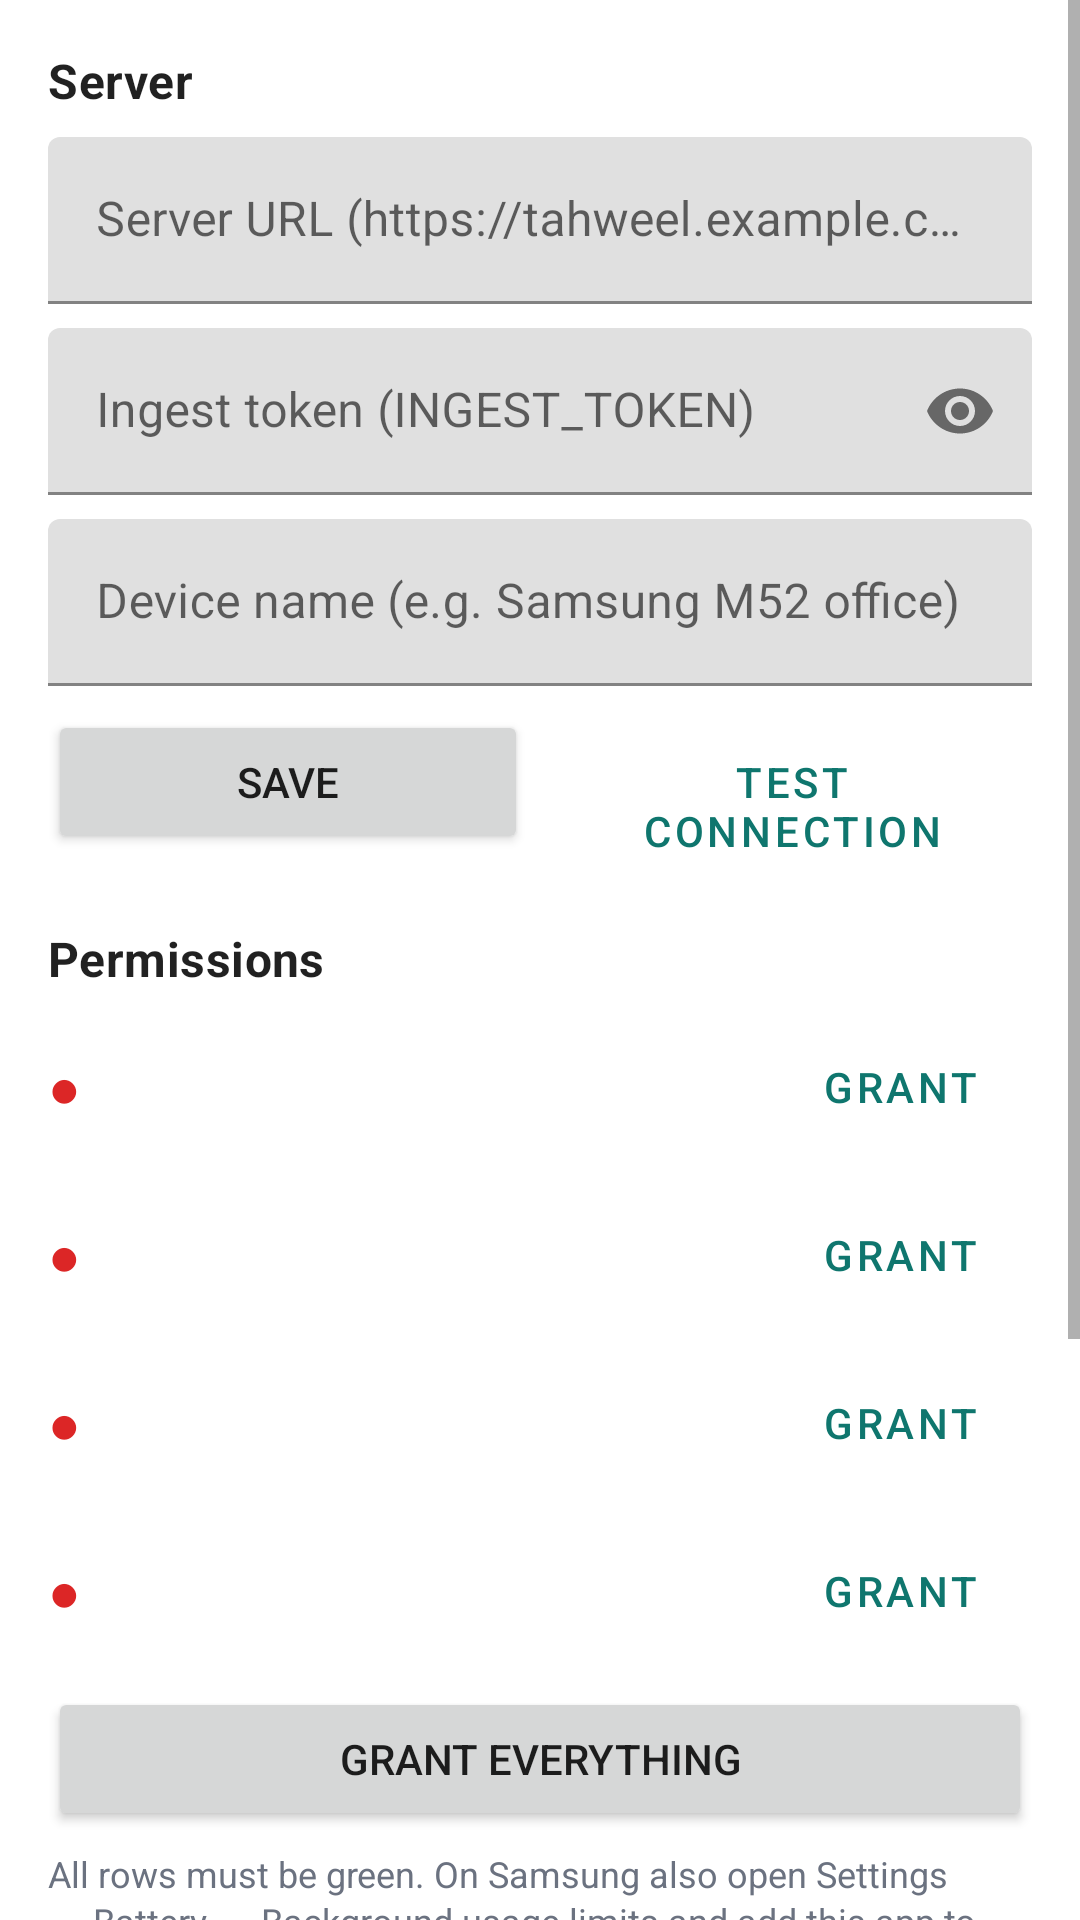

Reconstruct the res/layout file that produces this screen, plus the resources it refers to.
<!-- AndroidManifest.xml: application theme Theme.TahweelListener -->
<!-- res/layout/activity_main.xml -->
<?xml version="1.0" encoding="utf-8"?>
<ScrollView xmlns:android="http://schemas.android.com/apk/res/android"
    xmlns:app="http://schemas.android.com/apk/res-auto"
    android:layout_width="match_parent"
    android:layout_height="match_parent"
    android:fillViewport="true">

    <LinearLayout
        android:layout_width="match_parent"
        android:layout_height="wrap_content"
        android:orientation="vertical"
        android:padding="16dp">

        <TextView
            style="@style/TextAppearance.MaterialComponents.Subtitle1"
            android:layout_width="match_parent"
            android:layout_height="wrap_content"
            android:text="@string/section_server"
            android:textStyle="bold" />

        <com.google.android.material.textfield.TextInputLayout
            android:layout_width="match_parent"
            android:layout_height="wrap_content"
            android:layout_marginTop="8dp"
            android:hint="@string/hint_server_url">

            <com.google.android.material.textfield.TextInputEditText
                android:id="@+id/serverUrl"
                android:layout_width="match_parent"
                android:layout_height="wrap_content"
                android:inputType="textUri"
                android:textDirection="ltr" />
        </com.google.android.material.textfield.TextInputLayout>

        <com.google.android.material.textfield.TextInputLayout
            android:layout_width="match_parent"
            android:layout_height="wrap_content"
            android:layout_marginTop="8dp"
            android:hint="@string/hint_token"
            app:passwordToggleEnabled="true">

            <com.google.android.material.textfield.TextInputEditText
                android:id="@+id/token"
                android:layout_width="match_parent"
                android:layout_height="wrap_content"
                android:inputType="textPassword"
                android:textDirection="ltr" />
        </com.google.android.material.textfield.TextInputLayout>

        <com.google.android.material.textfield.TextInputLayout
            android:layout_width="match_parent"
            android:layout_height="wrap_content"
            android:layout_marginTop="8dp"
            android:hint="@string/hint_device_name">

            <com.google.android.material.textfield.TextInputEditText
                android:id="@+id/deviceName"
                android:layout_width="match_parent"
                android:layout_height="wrap_content"
                android:inputType="text" />
        </com.google.android.material.textfield.TextInputLayout>

        <LinearLayout
            android:layout_width="match_parent"
            android:layout_height="wrap_content"
            android:layout_marginTop="8dp"
            android:orientation="horizontal">

            <Button
                android:id="@+id/saveBtn"
                android:layout_width="0dp"
                android:layout_height="wrap_content"
                android:layout_marginEnd="8dp"
                android:layout_weight="1"
                android:text="@string/btn_save" />

            <Button
                android:id="@+id/testBtn"
                style="@style/Widget.MaterialComponents.Button.OutlinedButton"
                android:layout_width="0dp"
                android:layout_height="wrap_content"
                android:layout_weight="1"
                android:text="@string/btn_test" />
        </LinearLayout>

        <TextView
            style="@style/TextAppearance.MaterialComponents.Subtitle1"
            android:layout_width="match_parent"
            android:layout_height="wrap_content"
            android:layout_marginTop="24dp"
            android:text="@string/section_permissions"
            android:textStyle="bold" />

        <include
            android:id="@+id/permSms"
            layout="@layout/row_permission" />

        <include
            android:id="@+id/permNotifications"
            layout="@layout/row_permission" />

        <include
            android:id="@+id/permBattery"
            layout="@layout/row_permission" />

        <include
            android:id="@+id/permBackground"
            layout="@layout/row_permission" />

        <Button
            android:id="@+id/grantAllBtn"
            android:layout_width="match_parent"
            android:layout_height="wrap_content"
            android:layout_marginTop="8dp"
            android:text="@string/btn_grant_all" />

        <TextView
            android:layout_width="match_parent"
            android:layout_height="wrap_content"
            android:layout_marginTop="6dp"
            android:text="@string/perm_hint"
            android:textColor="@color/muted"
            android:textSize="12sp" />

        <TextView
            style="@style/TextAppearance.MaterialComponents.Subtitle1"
            android:layout_width="match_parent"
            android:layout_height="wrap_content"
            android:layout_marginTop="24dp"
            android:text="@string/section_service"
            android:textStyle="bold" />

        <TextView
            android:id="@+id/serviceState"
            android:layout_width="match_parent"
            android:layout_height="wrap_content"
            android:layout_marginTop="4dp"
            android:text="@string/status_placeholder" />

        <LinearLayout
            android:layout_width="match_parent"
            android:layout_height="wrap_content"
            android:layout_marginTop="8dp"
            android:orientation="horizontal">

            <Button
                android:id="@+id/startServiceBtn"
                android:layout_width="0dp"
                android:layout_height="wrap_content"
                android:layout_weight="1"
                android:text="@string/btn_start_service" />
        </LinearLayout>

        <LinearLayout
            android:layout_width="match_parent"
            android:layout_height="wrap_content"
            android:orientation="horizontal">

            <Button
                android:id="@+id/debugBtn"
                style="@style/Widget.MaterialComponents.Button.TextButton"
                android:layout_width="0dp"
                android:layout_height="wrap_content"
                android:layout_weight="1"
                android:text="@string/btn_debug" />

            <Button
                android:id="@+id/logsBtn"
                style="@style/Widget.MaterialComponents.Button.TextButton"
                android:layout_width="0dp"
                android:layout_height="wrap_content"
                android:layout_weight="1"
                android:text="@string/btn_logs" />
        </LinearLayout>

        <TextView
            style="@style/TextAppearance.MaterialComponents.Subtitle1"
            android:layout_width="match_parent"
            android:layout_height="wrap_content"
            android:layout_marginTop="24dp"
            android:text="@string/section_status"
            android:textStyle="bold" />

        <TextView
            android:id="@+id/statusText"
            android:layout_width="match_parent"
            android:layout_height="wrap_content"
            android:layout_marginTop="4dp"
            android:fontFamily="monospace"
            android:text="@string/status_placeholder"
            android:textDirection="ltr"
            android:textSize="12sp" />
    </LinearLayout>
</ScrollView>
<!-- res/layout/row_permission.xml (included above) -->
<?xml version="1.0" encoding="utf-8"?>
<LinearLayout xmlns:android="http://schemas.android.com/apk/res/android"
    android:layout_width="match_parent"
    android:layout_height="wrap_content"
    android:layout_marginTop="8dp"
    android:gravity="center_vertical"
    android:orientation="horizontal">

    <TextView
        android:id="@+id/permDot"
        android:layout_width="wrap_content"
        android:layout_height="wrap_content"
        android:layout_marginEnd="10dp"
        android:text="●"
        android:textColor="@color/bad"
        android:textSize="18sp" />

    <TextView
        android:id="@+id/permLabel"
        android:layout_width="0dp"
        android:layout_height="wrap_content"
        android:layout_weight="1"
        android:textSize="14sp" />

    <Button
        android:id="@+id/permBtn"
        style="@style/Widget.MaterialComponents.Button.OutlinedButton"
        android:layout_width="wrap_content"
        android:layout_height="wrap_content"
        android:minWidth="88dp"
        android:text="@string/btn_grant" />
</LinearLayout>
<!-- resources referenced by this layout -->
<resources>
  <color name="bad">#DC2626</color>
  <color name="muted">#6B7280</color>
  <string name="btn_debug">Debug: test message</string>
  <string name="btn_grant">Grant</string>
  <string name="btn_grant_all">Grant everything</string>
  <string name="btn_logs">Logs</string>
  <string name="btn_save">Save</string>
  <string name="btn_start_service">Start / restart service</string>
  <string name="btn_test">Test connection</string>
  <string name="hint_device_name">Device name (e.g. Samsung M52 office)</string>
  <string name="hint_server_url">Server URL (https://tahweel.example.com)</string>
  <string name="hint_token">Ingest token (INGEST_TOKEN)</string>
  <string name="perm_hint">All rows must be green. On Samsung also open Settings → Battery → Background usage limits and add this app to Never sleeping apps, then lock it in Recents.</string>
  <string name="section_permissions">Permissions</string>
  <string name="section_server">Server</string>
  <string name="section_service">Service</string>
  <string name="section_status">Status</string>
  <string name="status_placeholder">—</string>
  <style name="Theme.TahweelListener" parent="Theme.MaterialComponents.DayNight.DarkActionBar">
          <item name="colorPrimary">@color/brand</item>
          <item name="colorPrimaryVariant">#115E59</item>
          <item name="colorOnPrimary">#FFFFFF</item>
          <item name="colorSecondary">@color/brand</item>
          <item name="colorOnSecondary">#FFFFFF</item>
      </style>
  <color name="brand">#0F766E</color>
</resources>
